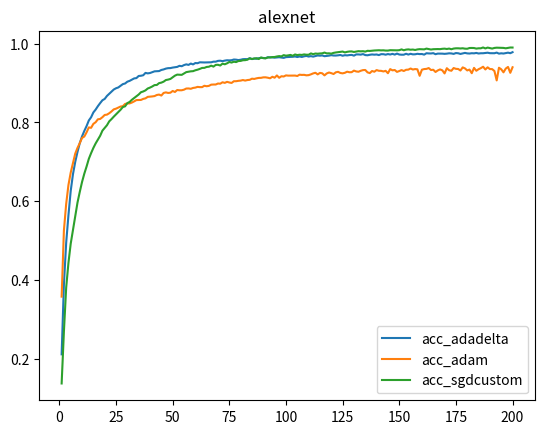

Python code for this plot:
import numpy as np
import matplotlib
matplotlib.use('agg')
import matplotlib.pyplot as plt

X=[]

for k in range(1,201):
    X.append(k)
    
Yalexnetvalaccuracyadadelta=[0.33469998836517334, 0.5001999735832214, 0.5288000106811523, 0.6409000158309937, 0.5824000239372253, 0.6905999779701233, 0.7422999739646912, 0.7369999885559082, 0.7759000062942505, 0.7681999802589417, 0.7423999905586243, 0.8130000233650208, 0.7958999872207642, 0.8051000237464905, 0.8255000114440918, 0.8228999972343445, 0.8375999927520752, 0.8248000144958496, 0.8324000239372253, 0.8345999717712402, 0.8374000191688538, 0.8371000289916992, 0.8367000222206116, 0.8465999960899353, 0.8389999866485596, 0.855400025844574, 0.8431000113487244, 0.8456000089645386, 0.843500018119812, 0.8571000099182129, 0.8457000255584717, 0.8454999923706055, 0.8485000133514404, 0.8529000282287598, 0.8414000272750854, 0.843500018119812, 0.8533999919891357, 0.8569999933242798, 0.8422999978065491, 0.8497999906539917, 0.8565000295639038, 0.8549000024795532, 0.8496000170707703, 0.8574000000953674, 0.8592000007629395, 0.8586000204086304, 0.8537999987602234, 0.859000027179718, 0.8590999841690063, 0.8593999743461609, 0.8597999811172485, 0.8648999929428101, 0.8476999998092651, 0.8607000112533569, 0.8604000210762024, 0.8600000143051147, 0.8684999942779541, 0.8668000102043152, 0.8481000065803528, 0.8554999828338623, 0.8579999804496765, 0.8614000082015991, 0.8657000064849854, 0.8680999875068665, 0.8655999898910522, 0.8636999726295471, 0.8701000213623047, 0.8633999824523926, 0.8690000176429749, 0.8587999939918518, 0.8729000091552734, 0.8651999831199646, 0.866599977016449, 0.864799976348877, 0.867900013923645, 0.864799976348877, 0.8669000267982483, 0.862500011920929, 0.8644000291824341, 0.8636999726295471, 0.8689000010490417, 0.864300012588501, 0.8655999898910522, 0.8715999722480774, 0.8740000128746033, 0.8607000112533569, 0.8691999912261963, 0.8673999905586243, 0.858299970626831, 0.8686000108718872, 0.8592000007629395, 0.8673999905586243, 0.8659999966621399, 0.8734999895095825, 0.8467000126838684, 0.8725000023841858, 0.8698999881744385, 0.8661999702453613, 0.8726000189781189, 0.8691999912261963, 0.8644000291824341, 0.8669000267982483, 0.8691999912261963, 0.8715999722480774, 0.8722000122070312, 0.8687000274658203, 0.8726999759674072, 0.8697999715805054, 0.8719000220298767, 0.8700000047683716, 0.8675000071525574, 0.8700000047683716, 0.8655999898910522, 0.8723999857902527, 0.8672000169754028, 0.8704000115394592, 0.8683000206947327, 0.8705999851226807, 0.8707000017166138, 0.8644000291824341, 0.8658000230789185, 0.8603000044822693, 0.8725000023841858, 0.8626999855041504, 0.8738999962806702, 0.8730000257492065, 0.8689000010490417, 0.8671000003814697, 0.8737999796867371, 0.8695999979972839, 0.8679999709129333, 0.8687999844551086, 0.8651000261306763, 0.8745999932289124, 0.8708000183105469, 0.8718000054359436, 0.8705999851226807, 0.8668000102043152, 0.8628000020980835, 0.8743000030517578, 0.8683000206947327, 0.8697999715805054, 0.8644000291824341, 0.8676999807357788, 0.8615000247955322, 0.8822000026702881, 0.8716999888420105, 0.8657000064849854, 0.8709999918937683, 0.8745999932289124, 0.8725000023841858, 0.8682000041007996, 0.873199999332428, 0.8641999959945679, 0.8726000189781189, 0.8695999979972839, 0.8637999892234802, 0.8708000183105469, 0.8695999979972839, 0.873199999332428, 0.8637999892234802, 0.8680999875068665, 0.8751999735832214, 0.8727999925613403, 0.871399998664856, 0.8765000104904175, 0.8727999925613403, 0.8518000245094299, 0.8729000091552734, 0.8669999837875366, 0.8718000054359436, 0.8740000128746033, 0.8644000291824341, 0.8751000165939331, 0.8677999973297119, 0.8669999837875366, 0.8592000007629395, 0.871399998664856, 0.8741000294685364, 0.8651999831199646, 0.8682000041007996, 0.8705999851226807, 0.8748999834060669, 0.8726000189781189, 0.8646000027656555, 0.8716999888420105, 0.8700000047683716, 0.864799976348877, 0.8680999875068665, 0.8708000183105469, 0.8762999773025513, 0.8737999796867371, 0.866599977016449, 0.8690000176429749, 0.8611999750137329, 0.8669000267982483, 0.8741999864578247, 0.8701000213623047, 0.8604000210762024, 0.8677999973297119]

Yalexnetaccuracyadadelta = [0.21142, 0.38894, 0.49432, 0.5644, 0.62604, 0.66874, 0.69994, 0.72516, 0.74742, 0.7646, 0.77836, 0.79076, 0.80504, 0.81316, 0.82538, 0.83262, 0.84134, 0.8491, 0.85634, 0.8597, 0.8673, 0.8727, 0.87786, 0.88354, 0.88678, 0.8888, 0.89294, 0.89724, 0.89888, 0.90346, 0.90552, 0.90872, 0.91174, 0.91258, 0.91796, 0.9185, 0.91978, 0.92572, 0.92454, 0.92548, 0.92768, 0.92972, 0.93012, 0.93038, 0.9332, 0.93456, 0.93666, 0.93778, 0.93796, 0.93926, 0.94018, 0.94098, 0.9437, 0.9427, 0.9456, 0.94742, 0.94604, 0.94948, 0.94726, 0.9508, 0.95034, 0.95264, 0.95238, 0.95224, 0.95248, 0.9525, 0.9527, 0.95424, 0.95428, 0.95628, 0.95668, 0.95556, 0.95696, 0.95784, 0.9575, 0.95798, 0.9597, 0.95932, 0.9583, 0.95914, 0.96056, 0.96082, 0.9605, 0.96304, 0.9608, 0.96224, 0.96158, 0.96312, 0.96394, 0.9635, 0.96326, 0.96542, 0.96522, 0.9651, 0.96444, 0.965, 0.96554, 0.96458, 0.9639, 0.96574, 0.9662, 0.96642, 0.96662, 0.9675, 0.96604, 0.96746, 0.96622, 0.9678, 0.96882, 0.9672, 0.96832, 0.96704, 0.96854, 0.96998, 0.96946, 0.97006, 0.96814, 0.96884, 0.96956, 0.97078, 0.96986, 0.96978, 0.97036, 0.97124, 0.96932, 0.97072, 0.97014, 0.97102, 0.97148, 0.96952, 0.97266, 0.9726, 0.9721, 0.97352, 0.971, 0.97052, 0.97174, 0.97256, 0.972, 0.97248, 0.971, 0.9733, 0.97322, 0.972, 0.97358, 0.97244, 0.97406, 0.97222, 0.9747, 0.97244, 0.97192, 0.97198, 0.9743, 0.9723, 0.97422, 0.9728, 0.973, 0.97418, 0.97346, 0.97372, 0.9721, 0.97564, 0.97516, 0.97506, 0.97586, 0.9732, 0.97474, 0.9748, 0.97464, 0.9741, 0.97464, 0.97548, 0.97516, 0.974, 0.9761, 0.97562, 0.97386, 0.9751, 0.97652, 0.97528, 0.9749, 0.97572, 0.9754, 0.97642, 0.975, 0.97562, 0.97564, 0.97626, 0.977, 0.97578, 0.9756, 0.97566, 0.97724, 0.97466, 0.9755, 0.97492, 0.97608, 0.97712, 0.97576, 0.97836]

Yalexnetvalaccuracyadam = [0.47540000081062317, 0.5597000122070312, 0.630299985408783, 0.6866999864578247, 0.7055000066757202, 0.7106999754905701, 0.7422999739646912, 0.7523000240325928, 0.7695000171661377, 0.7735000252723694, 0.7696999907493591, 0.7681000232696533, 0.777899980545044, 0.8059999942779541, 0.7994999885559082, 0.7770000100135803, 0.8082000017166138, 0.7921000123023987, 0.805899977684021, 0.8043000102043152, 0.8152999877929688, 0.8180999755859375, 0.8069000244140625, 0.8062000274658203, 0.828499972820282, 0.8187999725341797, 0.8080999851226807, 0.8291000127792358, 0.8235999941825867, 0.8105999827384949, 0.8310999870300293, 0.828499972820282, 0.8256999850273132, 0.8274000287055969, 0.8281999826431274, 0.8320000171661377, 0.832099974155426, 0.8356000185012817, 0.8389000296592712, 0.8325999975204468, 0.8352000117301941, 0.847000002861023, 0.8238000273704529, 0.8141000270843506, 0.830299973487854, 0.8409000039100647, 0.8341000080108643, 0.8388000130653381, 0.8327000141143799, 0.8428999781608582, 0.8363999724388123, 0.8400999903678894, 0.8324000239372253, 0.8424999713897705, 0.8378000259399414, 0.8345000147819519, 0.8500999808311462, 0.849399983882904, 0.8349999785423279, 0.8544999957084656, 0.847100019454956, 0.828000009059906, 0.8449000120162964, 0.8529000282287598, 0.8267999887466431, 0.8501999974250793, 0.8472999930381775, 0.8402000069618225, 0.8536999821662903, 0.8425999879837036, 0.8478000164031982, 0.8443999886512756, 0.8547999858856201, 0.8467000126838684, 0.853600025177002, 0.8508999943733215, 0.8537999987602234, 0.8461999893188477, 0.852400004863739, 0.8490999937057495, 0.8557000160217285, 0.8532000184059143, 0.8474000096321106, 0.8483999967575073, 0.8341000080108643, 0.8540999889373779, 0.8521000146865845, 0.857699990272522, 0.8500000238418579, 0.85589998960495, 0.8500000238418579, 0.8536999821662903, 0.8518000245094299, 0.8517000079154968, 0.849399983882904, 0.8550000190734863, 0.853600025177002, 0.847000002861023, 0.8518000245094299, 0.8600999712944031, 0.8460000157356262, 0.8555999994277954, 0.8464000225067139, 0.8565999865531921, 0.8503999710083008, 0.8495000004768372, 0.8555999994277954, 0.8472999930381775, 0.852400004863739, 0.8513000011444092, 0.8562999963760376, 0.8519999980926514, 0.8497999906539917, 0.8517000079154968, 0.8467000126838684, 0.850600004196167, 0.855400025844574, 0.8569999933242798, 0.8621000051498413, 0.8539000153541565, 0.8571000099182129, 0.857699990272522, 0.8481000065803528, 0.8537999987602234, 0.8514999747276306, 0.8478999733924866, 0.8583999872207642, 0.8495000004768372, 0.8587999939918518, 0.8518999814987183, 0.8547999858856201, 0.8600000143051147, 0.8600999712944031, 0.8604000210762024, 0.855400025844574, 0.8597000241279602, 0.858299970626831, 0.8537999987602234, 0.8604999780654907, 0.8586000204086304, 0.8503999710083008, 0.8529999852180481, 0.8600000143051147, 0.8525000214576721, 0.8492000102996826, 0.8452000021934509, 0.8587999939918518, 0.8517000079154968, 0.8518999814987183, 0.8521999716758728, 0.8601999878883362, 0.8465999960899353, 0.8525000214576721, 0.8585000038146973, 0.8536999821662903, 0.8507000207901001, 0.8517000079154968, 0.8547000288963318, 0.8514000177383423, 0.8589000105857849, 0.8666999936103821, 0.8511999845504761, 0.8547999858856201, 0.8479999899864197, 0.8604000210762024, 0.8582000136375427, 0.8665000200271606, 0.8651000261306763, 0.8495000004768372, 0.8644000291824341, 0.86080002784729, 0.8446999788284302, 0.855400025844574, 0.859000027179718, 0.8575000166893005, 0.8619999885559082, 0.8587999939918518, 0.864799976348877, 0.8562999963760376, 0.8546000123023987, 0.857699990272522, 0.8590999841690063, 0.8629000186920166, 0.8583999872207642, 0.8575999736785889, 0.8634999990463257, 0.8633000254631042, 0.8597999811172485, 0.8586000204086304, 0.8496000170707703, 0.8389999866485596, 0.8629999756813049, 0.8644000291824341, 0.8579000234603882, 0.8183000087738037, 0.8504999876022339, 0.8532000184059143, 0.864799976348877, 0.8611000180244446, 0.8510000109672546]

Yalexnetaccuracyadam = [0.35786, 0.52576, 0.5931, 0.64112, 0.67266, 0.69714, 0.72094, 0.73542, 0.74748, 0.76066, 0.76424, 0.77486, 0.78736, 0.78638, 0.79636, 0.80056, 0.808, 0.80882, 0.81334, 0.81896, 0.81984, 0.82336, 0.82792, 0.8332, 0.83498, 0.83766, 0.84038, 0.84124, 0.847, 0.84818, 0.84828, 0.8505, 0.85346, 0.85676, 0.85684, 0.85712, 0.85976, 0.86118, 0.86492, 0.86548, 0.86604, 0.8669, 0.86968, 0.87072, 0.86826, 0.87488, 0.87628, 0.87488, 0.87548, 0.87986, 0.87734, 0.8823, 0.88162, 0.8817, 0.8832, 0.88606, 0.88626, 0.88544, 0.88756, 0.88842, 0.89026, 0.88962, 0.88966, 0.89308, 0.89192, 0.89284, 0.8959, 0.89624, 0.89628, 0.8988, 0.89834, 0.90198, 0.90044, 0.90302, 0.90144, 0.90024, 0.9046, 0.90464, 0.9056, 0.90618, 0.90762, 0.90626, 0.90762, 0.90818, 0.91108, 0.91042, 0.91194, 0.91306, 0.9132, 0.91444, 0.91452, 0.9135, 0.91208, 0.91594, 0.91354, 0.9193, 0.91334, 0.91724, 0.91662, 0.91942, 0.91882, 0.91882, 0.91874, 0.91898, 0.91792, 0.92124, 0.9206, 0.92084, 0.9196, 0.92008, 0.92204, 0.92448, 0.92608, 0.92194, 0.92574, 0.92476, 0.91948, 0.92438, 0.92676, 0.9251, 0.92292, 0.92722, 0.92844, 0.92558, 0.9246, 0.92602, 0.92882, 0.92738, 0.9276, 0.93154, 0.92946, 0.92866, 0.93114, 0.93282, 0.93316, 0.9271, 0.92526, 0.93056, 0.92872, 0.93292, 0.93112, 0.93094, 0.92946, 0.93096, 0.92498, 0.93538, 0.93224, 0.93308, 0.92834, 0.93044, 0.9329, 0.93056, 0.93364, 0.93406, 0.93694, 0.9343, 0.9355, 0.9348, 0.91838, 0.93386, 0.93546, 0.93592, 0.93802, 0.93302, 0.93378, 0.92808, 0.93204, 0.93462, 0.9323, 0.92444, 0.93762, 0.93252, 0.93116, 0.93812, 0.93606, 0.9357, 0.93178, 0.93974, 0.93718, 0.932, 0.93416, 0.92494, 0.93852, 0.93118, 0.93512, 0.9378, 0.9414, 0.93448, 0.9399, 0.93548, 0.93532, 0.93054, 0.90666, 0.93884, 0.93488, 0.9272, 0.93674, 0.9409, 0.92596, 0.94006]

Yalexnetvalaccuracysgdcustom=[0.10559999942779541, 0.3864000141620636, 0.4620000123977661, 0.4909000098705292, 0.5558000206947327, 0.5999000072479248, 0.6281999945640564, 0.6467000246047974, 0.6722999811172485, 0.6740999817848206, 0.6850000023841858, 0.7299000024795532, 0.7168999910354614, 0.7529000043869019, 0.7541999816894531, 0.7731999754905701, 0.7857000231742859, 0.7770000100135803, 0.7814000248908997, 0.7904000282287598, 0.7588000297546387, 0.8027999997138977, 0.7985000014305115, 0.7962999939918518, 0.8075000047683716, 0.8201000094413757, 0.8116999864578247, 0.8145999908447266, 0.8270000219345093, 0.8269000053405762, 0.8296999931335449, 0.8054999709129333, 0.8285999894142151, 0.8288999795913696, 0.8342999815940857, 0.8370000123977661, 0.8327999711036682, 0.8260999917984009, 0.8409000039100647, 0.8363999724388123, 0.8384000062942505, 0.8410000205039978, 0.8422999978065491, 0.8398000001907349, 0.8432999849319458, 0.8402000069618225, 0.8467000126838684, 0.8306000232696533, 0.8497999906539917, 0.84170001745224, 0.8472999930381775, 0.8503999710083008, 0.8521999716758728, 0.8421000242233276, 0.852400004863739, 0.8539000153541565, 0.8503000140190125, 0.8513000011444092, 0.8424999713897705, 0.8614000082015991, 0.8629999756813049, 0.8604999780654907, 0.8550999760627747, 0.8633000254631042, 0.8496999740600586, 0.8615000247955322, 0.8526999950408936, 0.8562999963760376, 0.8550999760627747, 0.8458999991416931, 0.8396000266075134, 0.8600999712944031, 0.8575000166893005, 0.8579000234603882, 0.8565999865531921, 0.8615000247955322, 0.857699990272522, 0.8623999953269958, 0.8646000027656555, 0.8565999865531921, 0.8574000000953674, 0.8657000064849854, 0.8535000085830688, 0.850600004196167, 0.8616999983787537, 0.8633000254631042, 0.8616999983787537, 0.8596000075340271, 0.8583999872207642, 0.8669000267982483, 0.8677999973297119, 0.8622999787330627, 0.8628000020980835, 0.8651999831199646, 0.8626000285148621, 0.8655999898910522, 0.8640999794006348, 0.8687999844551086, 0.8651000261306763, 0.8634999990463257, 0.8701000213623047, 0.8597000241279602, 0.8608999848365784, 0.8650000095367432, 0.8652999997138977, 0.8668000102043152, 0.8586999773979187, 0.8655999898910522, 0.8702999949455261, 0.8687000274658203, 0.864300012588501, 0.8669000267982483, 0.8715999722480774, 0.8646000027656555, 0.8665000200271606, 0.869700014591217, 0.8672000169754028, 0.8695999979972839, 0.8725000023841858, 0.8634999990463257, 0.8722000122070312, 0.8690999746322632, 0.8669000267982483, 0.8697999715805054, 0.8686000108718872, 0.866100013256073, 0.8676999807357788, 0.8686000108718872, 0.8640999794006348, 0.8671000003814697, 0.8693000078201294, 0.8662999868392944, 0.8690000176429749, 0.8676000237464905, 0.8641999959945679, 0.8675000071525574, 0.8664000034332275, 0.8719000220298767, 0.8730999827384949, 0.8708999752998352, 0.8701000213623047, 0.8712000250816345, 0.8690000176429749, 0.8708000183105469, 0.8733000159263611, 0.8626000285148621, 0.8666999936103821, 0.871999979019165, 0.8677999973297119, 0.8763999938964844, 0.8668000102043152, 0.864300012588501, 0.8730000257492065, 0.8705000281333923, 0.8705000281333923, 0.8672999739646912, 0.8718000054359436, 0.8687999844551086, 0.8697999715805054, 0.8708000183105469, 0.8708999752998352, 0.8769000172615051, 0.8680999875068665, 0.8743000030517578, 0.8672000169754028, 0.8747000098228455, 0.8736000061035156, 0.8755999803543091, 0.8763999938964844, 0.8743000030517578, 0.8716999888420105, 0.8680999875068665, 0.8745999932289124, 0.8740000128746033, 0.8701000213623047, 0.8723999857902527, 0.8762000203132629, 0.8755000233650208, 0.8691999912261963, 0.8690999746322632, 0.8745999932289124, 0.8730000257492065, 0.8708999752998352, 0.8755999803543091, 0.8770999908447266, 0.8762999773025513, 0.8769000172615051, 0.8727999925613403, 0.8761000037193298, 0.8770999908447266, 0.8722000122070312, 0.8759999871253967, 0.878000020980835, 0.8719000220298767, 0.8743000030517578, 0.8736000061035156, 0.8748999834060669, 0.8738999962806702, 0.8636000156402588, 0.8726999759674072]

Yalexnetaccuracysgdcustom = [0.13742, 0.26906, 0.38068, 0.44346, 0.4922, 0.52744, 0.56284, 0.5967, 0.62368, 0.64882, 0.6699, 0.68804, 0.7077, 0.72206, 0.73528, 0.74672, 0.75644, 0.76616, 0.77918, 0.78612, 0.79292, 0.80276, 0.80846, 0.8147, 0.82044, 0.82618, 0.83216, 0.83904, 0.84088, 0.84906, 0.85204, 0.85754, 0.8619, 0.8662, 0.87088, 0.87666, 0.87862, 0.8814, 0.88616, 0.88846, 0.89132, 0.8948, 0.8951, 0.89976, 0.90104, 0.90354, 0.90762, 0.90876, 0.91042, 0.91446, 0.91876, 0.9214, 0.921, 0.92082, 0.92412, 0.92772, 0.92886, 0.92974, 0.93018, 0.93238, 0.93392, 0.93598, 0.93836, 0.93856, 0.94086, 0.94144, 0.94412, 0.94174, 0.94606, 0.94636, 0.9445, 0.94926, 0.94758, 0.95004, 0.95344, 0.952, 0.95414, 0.9532, 0.9559, 0.95618, 0.95786, 0.95808, 0.95932, 0.96264, 0.96102, 0.96222, 0.96302, 0.96096, 0.96492, 0.96318, 0.96268, 0.96496, 0.96496, 0.9659, 0.9661, 0.96744, 0.9684, 0.96764, 0.97086, 0.96944, 0.97026, 0.97138, 0.96912, 0.97254, 0.97096, 0.9719, 0.97138, 0.97266, 0.9719, 0.97184, 0.97524, 0.9733, 0.9749, 0.9744, 0.97506, 0.9754, 0.97732, 0.97528, 0.97546, 0.97462, 0.97656, 0.9776, 0.9783, 0.97906, 0.9799, 0.9778, 0.97922, 0.98014, 0.98026, 0.9789, 0.97982, 0.98094, 0.98048, 0.98082, 0.97982, 0.98182, 0.98148, 0.98204, 0.98264, 0.98286, 0.98324, 0.98292, 0.9831, 0.98242, 0.9824, 0.9834, 0.98326, 0.98336, 0.983, 0.9834, 0.98542, 0.98324, 0.98484, 0.98542, 0.98458, 0.98502, 0.98392, 0.9853, 0.986, 0.98572, 0.98548, 0.9874, 0.98614, 0.98506, 0.9859, 0.98606, 0.98626, 0.98606, 0.9869, 0.98732, 0.98642, 0.98748, 0.98582, 0.98752, 0.98816, 0.98818, 0.98776, 0.98828, 0.98726, 0.98704, 0.98894, 0.98906, 0.98888, 0.98744, 0.9882, 0.98822, 0.99028, 0.98788, 0.98998, 0.98862, 0.98752, 0.98912, 0.98976, 0.98956, 0.98938, 0.98918, 0.98818, 0.98912, 0.99022, 0.9901]
plt.figure()

plt.plot(X,Yalexnetaccuracyadadelta)

plt.plot(X,Yalexnetaccuracyadam)

plt.plot(X,Yalexnetaccuracysgdcustom)
plt.title("alexnet")
plt.legend(["acc_adadelta","acc_adam","acc_sgdcustom"])
plt.savefig('accuracy_alexnet.png')
plt.show()